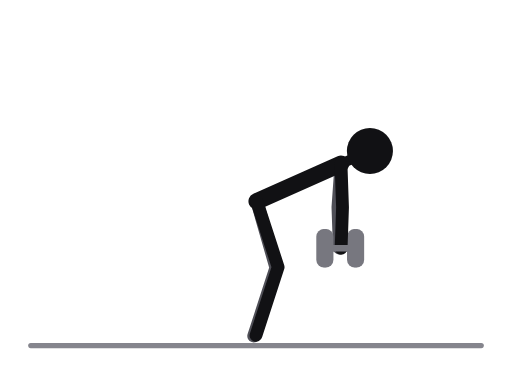
t = 0.00 s
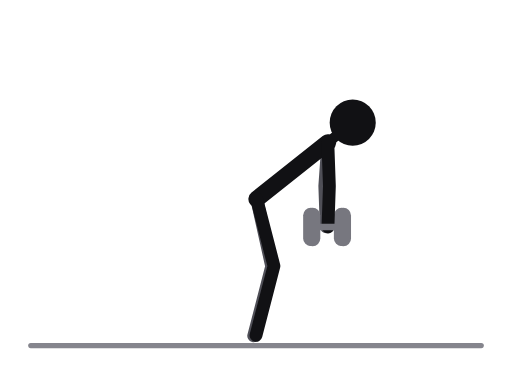
t = 0.31 s
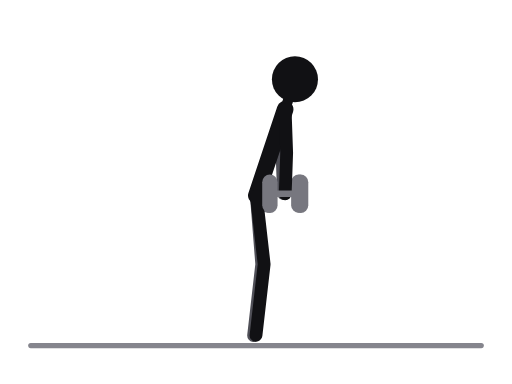
t = 0.69 s
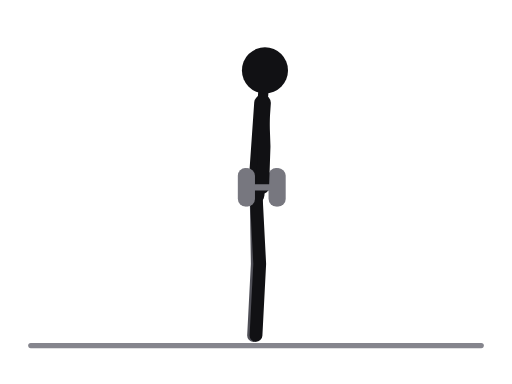
t = 1.00 s
t = 1.31 s: frame unchanged from t = 0.69 s, image omitted
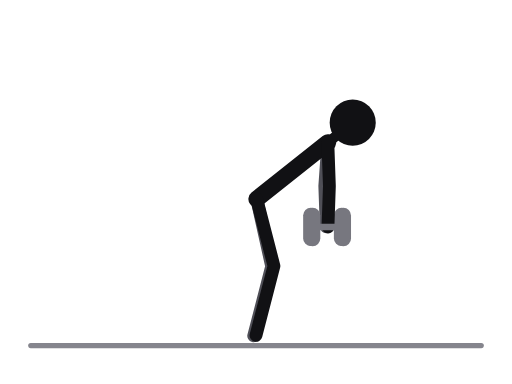
t = 1.69 s

The animated SVG that drew these frames (rendered in a browser with its animation timeline set to each time). Animation: 38 SMIL elements (animate=38); one cycle of 2.00 s, repeats indefinitely.

<svg xmlns="http://www.w3.org/2000/svg" viewBox="0 0 400 300" role="img" aria-label="Romanian deadlift, dumbbells"><title>Romanian deadlift, dumbbells</title><style>.ill-s-near{stroke:var(--ill-near,#111114)}.ill-f-near{fill:var(--ill-near,#111114)}.ill-s-far{stroke:var(--ill-far,#4F4F57)}.ill-f-far{fill:var(--ill-far,#4F4F57)}.ill-s-prop{stroke:var(--ill-prop,#85858D)}.ill-f-prop{fill:var(--ill-prop,#85858D)}.ill-s-floor{stroke:var(--ill-floor,#85858D)}.ill-f-floor{fill:var(--ill-floor,#85858D)}.ill-s-iron{stroke:var(--ill-iron,#77777F)}.ill-f-iron{fill:var(--ill-iron,#77777F)}.ill-s-ironin{stroke:var(--ill-ironin,#E6E6EA)}.ill-f-ironin{fill:var(--ill-ironin,#E6E6EA)}.ill-s-arrow{stroke:var(--ill-arrow,#008F45)}.ill-f-arrow{fill:var(--ill-arrow,#008F45)}@media (prefers-color-scheme:dark){svg{--ill-near:#F5F5F7;--ill-far:#BEBEC5;--ill-prop:#8E8E96;--ill-floor:#8E8E96;--ill-iron:#9E9EA6;--ill-ironin:#2A2A30;--ill-arrow:#3DFF8F;}}</style><g stroke-linecap="round" stroke-linejoin="round"><line class="ill-s-floor" x1="24" y1="270" x2="376" y2="270" stroke-width="4"/><line class="ill-s-iron" x1="277.1" y1="193.9" x2="253.1" y2="193.9" stroke-width="5"><animate attributeName="x1" values="277.1;271.6;252.4;227.2;215.8;227.2;252.4;271.6;277.1" keyTimes="0;0.125;0.25;0.375;0.5;0.625;0.75;0.875;1" dur="2.0s" repeatCount="indefinite"/><animate attributeName="y1" values="193.9;182.7;160.7;148.2;146.3;148.2;160.7;182.7;193.9" keyTimes="0;0.125;0.25;0.375;0.5;0.625;0.75;0.875;1" dur="2.0s" repeatCount="indefinite"/><animate attributeName="x2" values="253.1;247.6;228.4;203.2;191.8;203.2;228.4;247.6;253.1" keyTimes="0;0.125;0.25;0.375;0.5;0.625;0.75;0.875;1" dur="2.0s" repeatCount="indefinite"/><animate attributeName="y2" values="193.9;182.7;160.7;148.2;146.3;148.2;160.7;182.7;193.9" keyTimes="0;0.125;0.25;0.375;0.5;0.625;0.75;0.875;1" dur="2.0s" repeatCount="indefinite"/></line><line class="ill-s-iron" x1="277.1" y1="184.9" x2="277.1" y2="202.9" stroke-width="12"><animate attributeName="x1" values="277.1;271.6;252.4;227.2;215.8;227.2;252.4;271.6;277.1" keyTimes="0;0.125;0.25;0.375;0.5;0.625;0.75;0.875;1" dur="2.0s" repeatCount="indefinite"/><animate attributeName="y1" values="184.9;173.7;151.7;139.2;137.3;139.2;151.7;173.7;184.9" keyTimes="0;0.125;0.25;0.375;0.5;0.625;0.75;0.875;1" dur="2.0s" repeatCount="indefinite"/><animate attributeName="x2" values="277.1;271.6;252.4;227.2;215.8;227.2;252.4;271.6;277.1" keyTimes="0;0.125;0.25;0.375;0.5;0.625;0.75;0.875;1" dur="2.0s" repeatCount="indefinite"/><animate attributeName="y2" values="202.9;191.7;169.7;157.2;155.3;157.2;169.7;191.7;202.9" keyTimes="0;0.125;0.25;0.375;0.5;0.625;0.75;0.875;1" dur="2.0s" repeatCount="indefinite"/></line><line class="ill-s-iron" x1="253.1" y1="184.9" x2="253.1" y2="202.9" stroke-width="12"><animate attributeName="x1" values="253.1;247.6;228.4;203.2;191.8;203.2;228.4;247.6;253.1" keyTimes="0;0.125;0.25;0.375;0.5;0.625;0.75;0.875;1" dur="2.0s" repeatCount="indefinite"/><animate attributeName="y1" values="184.9;173.7;151.7;139.2;137.3;139.2;151.7;173.7;184.9" keyTimes="0;0.125;0.25;0.375;0.5;0.625;0.75;0.875;1" dur="2.0s" repeatCount="indefinite"/><animate attributeName="x2" values="253.1;247.6;228.4;203.2;191.8;203.2;228.4;247.6;253.1" keyTimes="0;0.125;0.25;0.375;0.5;0.625;0.75;0.875;1" dur="2.0s" repeatCount="indefinite"/><animate attributeName="y2" values="202.9;191.7;169.7;157.2;155.3;157.2;169.7;191.7;202.9" keyTimes="0;0.125;0.25;0.375;0.5;0.625;0.75;0.875;1" dur="2.0s" repeatCount="indefinite"/></line><polyline class="ill-s-far" points="200.6,157.3 215.5,209.2 198.2,262.5" fill="none" stroke-width="10"><animate attributeName="points" values="200.6,157.3 215.5,209.2 198.2,262.5;200.6,156.1 213.5,208.5 198.2,262.4;200.4,153.8 208.4,207.2 198.2,262.3;200.2,152.4 203.2,206.3 198.1,262.1;200.1,152.2 201,206.2 198.1,262.1;200.2,152.4 203.2,206.3 198.1,262.1;200.4,153.8 208.4,207.2 198.2,262.3;200.6,156.1 213.5,208.5 198.2,262.4;200.6,157.3 215.5,209.2 198.2,262.5" keyTimes="0;0.125;0.25;0.375;0.5;0.625;0.75;0.875;1" dur="2.0s" repeatCount="indefinite"/></polyline><polyline class="ill-s-far" points="266.4,128 264,161.9 265.1,193.9" fill="none" stroke-width="10"><animate attributeName="points" values="266.4,128 264,161.9 265.1,193.9;260.9,116.8 258.5,150.7 259.6,182.7;241.7,94.8 239.3,128.7 240.4,160.7;216.5,82.3 214.1,116.2 215.2,148.2;205.1,80.4 202.7,114.3 203.8,146.3;216.5,82.3 214.1,116.2 215.2,148.2;241.7,94.8 239.3,128.7 240.4,160.7;260.9,116.8 258.5,150.7 259.6,182.7;266.4,128 264,161.9 265.1,193.9" keyTimes="0;0.125;0.25;0.375;0.5;0.625;0.75;0.875;1" dur="2.0s" repeatCount="indefinite"/></polyline><line class="ill-s-near" x1="266.4" y1="128" x2="200.6" y2="157.3" stroke-width="13"><animate attributeName="x1" values="266.4;260.9;241.7;216.5;205.1;216.5;241.7;260.9;266.4" keyTimes="0;0.125;0.25;0.375;0.5;0.625;0.75;0.875;1" dur="2.0s" repeatCount="indefinite"/><animate attributeName="y1" values="128;116.8;94.8;82.3;80.4;82.3;94.8;116.8;128" keyTimes="0;0.125;0.25;0.375;0.5;0.625;0.75;0.875;1" dur="2.0s" repeatCount="indefinite"/><animate attributeName="x2" values="200.6;200.6;200.4;200.2;200.1;200.2;200.4;200.6;200.6" keyTimes="0;0.125;0.25;0.375;0.5;0.625;0.75;0.875;1" dur="2.0s" repeatCount="indefinite"/><animate attributeName="y2" values="157.3;156.1;153.8;152.4;152.2;152.4;153.8;156.1;157.3" keyTimes="0;0.125;0.25;0.375;0.5;0.625;0.75;0.875;1" dur="2.0s" repeatCount="indefinite"/></line><line class="ill-s-near" x1="266.4" y1="128" x2="289" y2="118" stroke-width="8"><animate attributeName="x1" values="266.4;260.9;241.7;216.5;205.1;216.5;241.7;260.9;266.4" keyTimes="0;0.125;0.25;0.375;0.5;0.625;0.75;0.875;1" dur="2.0s" repeatCount="indefinite"/><animate attributeName="y1" values="128;116.8;94.8;82.3;80.4;82.3;94.8;116.8;128" keyTimes="0;0.125;0.25;0.375;0.5;0.625;0.75;0.875;1" dur="2.0s" repeatCount="indefinite"/><animate attributeName="x2" values="289;282;256;222;207;222;256;282;289" keyTimes="0;0.125;0.25;0.375;0.5;0.625;0.75;0.875;1" dur="2.0s" repeatCount="indefinite"/><animate attributeName="y2" values="118;103;74;58;55;58;74;103;118" keyTimes="0;0.125;0.25;0.375;0.5;0.625;0.75;0.875;1" dur="2.0s" repeatCount="indefinite"/></line><polyline class="ill-s-near" points="200.6,157.3 217.3,208.7 200,262" fill="none" stroke-width="10"><animate attributeName="points" values="200.6,157.3 217.3,208.7 200,262;200.6,156.1 215.3,208.1 200,262;200.4,153.8 210.2,206.9 200,262;200.2,152.4 205.1,206.2 200,262;200.1,152.2 202.9,206.1 200,262;200.2,152.4 205.1,206.2 200,262;200.4,153.8 210.2,206.9 200,262;200.6,156.1 215.3,208.1 200,262;200.6,157.3 217.3,208.7 200,262" keyTimes="0;0.125;0.25;0.375;0.5;0.625;0.75;0.875;1" dur="2.0s" repeatCount="indefinite"/></polyline><polyline class="ill-s-near" points="266.4,128 267.6,162 266.5,194" fill="none" stroke-width="10"><animate attributeName="points" values="266.4,128 267.6,162 266.5,194;260.9,116.8 262.1,150.8 261,182.8;241.7,94.8 242.9,128.8 241.8,160.8;216.5,82.3 217.7,116.3 216.6,148.3;205.1,80.4 206.3,114.4 205.2,146.4;216.5,82.3 217.7,116.3 216.6,148.3;241.7,94.8 242.9,128.8 241.8,160.8;260.9,116.8 262.1,150.8 261,182.8;266.4,128 267.6,162 266.5,194" keyTimes="0;0.125;0.25;0.375;0.5;0.625;0.75;0.875;1" dur="2.0s" repeatCount="indefinite"/></polyline><circle class="ill-f-near" cx="289" cy="118" r="18"><animate attributeName="cx" values="289;282;256;222;207;222;256;282;289" keyTimes="0;0.125;0.25;0.375;0.5;0.625;0.75;0.875;1" dur="2.0s" repeatCount="indefinite"/><animate attributeName="cy" values="118;103;74;58;55;58;74;103;118" keyTimes="0;0.125;0.25;0.375;0.5;0.625;0.75;0.875;1" dur="2.0s" repeatCount="indefinite"/></circle><line class="ill-s-iron" x1="278.5" y1="194" x2="254.5" y2="194" stroke-width="5"><animate attributeName="x1" values="278.5;273;253.8;228.6;217.2;228.6;253.8;273;278.5" keyTimes="0;0.125;0.25;0.375;0.5;0.625;0.75;0.875;1" dur="2.0s" repeatCount="indefinite"/><animate attributeName="y1" values="194;182.8;160.8;148.3;146.4;148.3;160.8;182.8;194" keyTimes="0;0.125;0.25;0.375;0.5;0.625;0.75;0.875;1" dur="2.0s" repeatCount="indefinite"/><animate attributeName="x2" values="254.5;249;229.8;204.6;193.2;204.6;229.8;249;254.5" keyTimes="0;0.125;0.25;0.375;0.5;0.625;0.75;0.875;1" dur="2.0s" repeatCount="indefinite"/><animate attributeName="y2" values="194;182.8;160.8;148.3;146.4;148.3;160.8;182.8;194" keyTimes="0;0.125;0.25;0.375;0.5;0.625;0.75;0.875;1" dur="2.0s" repeatCount="indefinite"/></line><line class="ill-s-iron" x1="278.5" y1="185" x2="278.5" y2="203" stroke-width="12"><animate attributeName="x1" values="278.5;273;253.8;228.6;217.2;228.6;253.8;273;278.5" keyTimes="0;0.125;0.25;0.375;0.5;0.625;0.75;0.875;1" dur="2.0s" repeatCount="indefinite"/><animate attributeName="y1" values="185;173.8;151.8;139.3;137.4;139.3;151.8;173.8;185" keyTimes="0;0.125;0.25;0.375;0.5;0.625;0.75;0.875;1" dur="2.0s" repeatCount="indefinite"/><animate attributeName="x2" values="278.5;273;253.8;228.6;217.2;228.6;253.8;273;278.5" keyTimes="0;0.125;0.25;0.375;0.5;0.625;0.75;0.875;1" dur="2.0s" repeatCount="indefinite"/><animate attributeName="y2" values="203;191.8;169.8;157.3;155.4;157.3;169.8;191.8;203" keyTimes="0;0.125;0.25;0.375;0.5;0.625;0.75;0.875;1" dur="2.0s" repeatCount="indefinite"/></line><line class="ill-s-iron" x1="254.5" y1="185" x2="254.5" y2="203" stroke-width="12"><animate attributeName="x1" values="254.5;249;229.8;204.6;193.2;204.6;229.8;249;254.5" keyTimes="0;0.125;0.25;0.375;0.5;0.625;0.75;0.875;1" dur="2.0s" repeatCount="indefinite"/><animate attributeName="y1" values="185;173.8;151.8;139.3;137.4;139.3;151.8;173.8;185" keyTimes="0;0.125;0.25;0.375;0.5;0.625;0.75;0.875;1" dur="2.0s" repeatCount="indefinite"/><animate attributeName="x2" values="254.5;249;229.8;204.6;193.2;204.6;229.8;249;254.5" keyTimes="0;0.125;0.25;0.375;0.5;0.625;0.75;0.875;1" dur="2.0s" repeatCount="indefinite"/><animate attributeName="y2" values="203;191.8;169.8;157.3;155.4;157.3;169.8;191.8;203" keyTimes="0;0.125;0.25;0.375;0.5;0.625;0.75;0.875;1" dur="2.0s" repeatCount="indefinite"/></line></g></svg>
